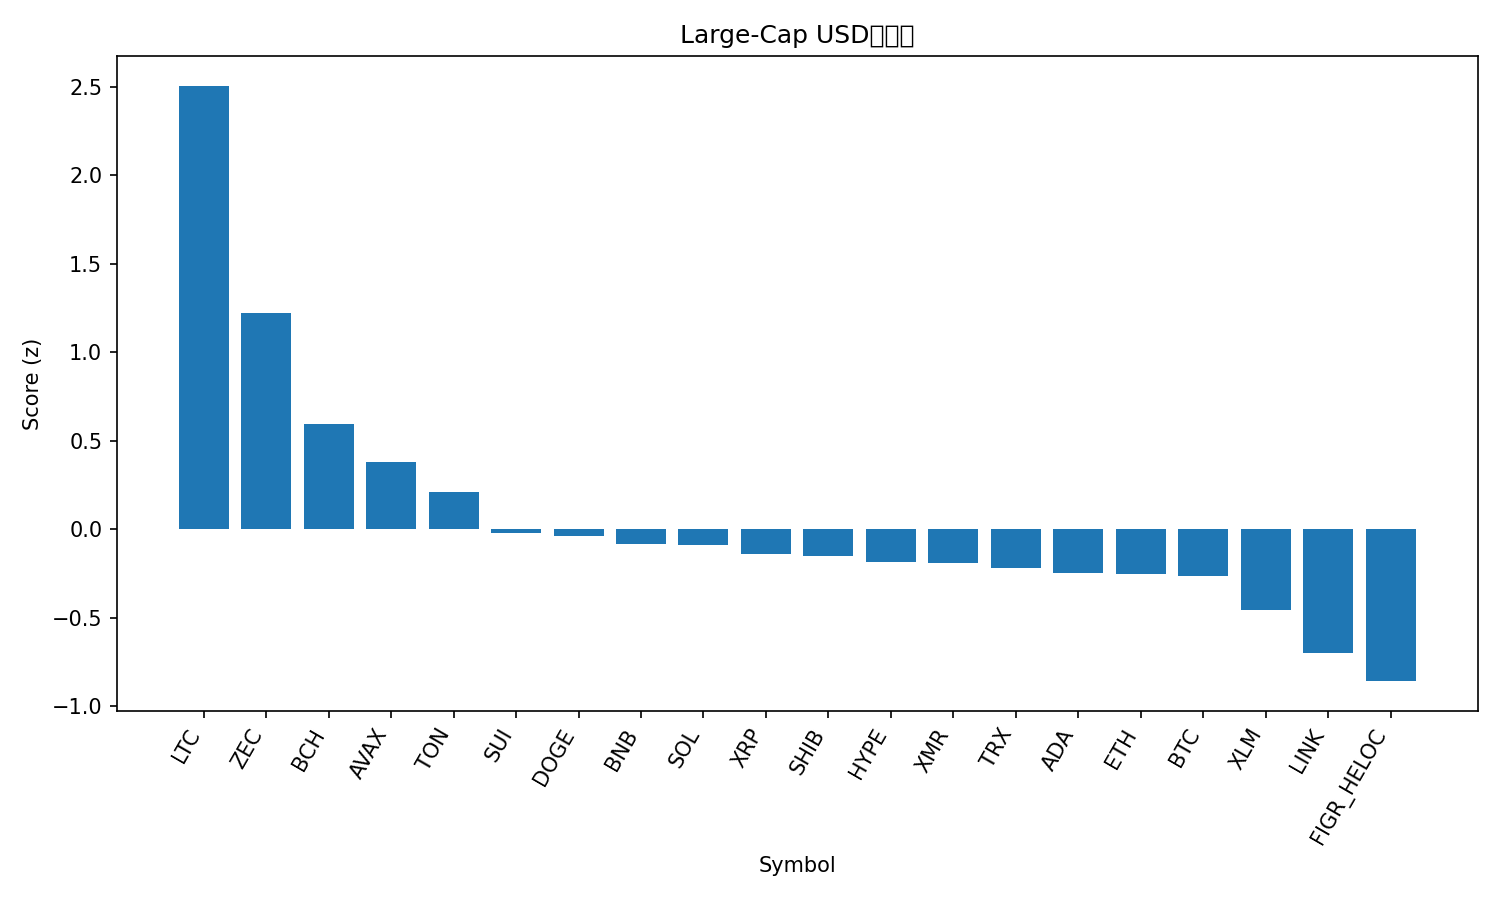

The data file committed next to this chart (first rows):
rank, name, symbol, price, pct_1h, pct_24h, pct_7d, pct_1h_vs_btc, pct_24h_vs_btc, pct_7d_vs_btc, market_cap_rank, market_cap, volume_usd, score
1, Litecoin, LTC, 101.4, 1.426, 6.003, 4.596, 1.435, 5.627, 5.845, 30, 7758511220, 673136058, 2.506
2, Zcash, ZEC, 414.5, 0.2614, 2.3, 50.24, 0.2698, 1.924, 51.48, 32, 6776968852, 1126901545, 1.223
3, Bitcoin Cash, BCH, 554.6, 0.2075, 2.854, 9.484, 0.2159, 2.477, 10.73, 18, 11061066265, 284938631, 0.5927
4, Avalanche, AVAX, 18.65, 0.3294, 2.339, -5.219, 0.3378, 1.962, -3.97, 28, 7955784068, 270724071, 0.383
5, Toncoin, TON, 2.31, 0.2229, 1.031, 7.126, 0.2313, 0.6542, 8.375, 35, 5819705361, 163720213, 0.208
6, Sui, SUI, 2.38, 0.3165, 0.4313, -6.049, 0.325, 0.0548, -4.8, 25, 8752499506, 495625902, -0.02343
7, Dogecoin, DOGE, 0.1872, 0.3004, 0.3472, -4.868, 0.3088, -0.02932, -3.618, 9, 28371703709, 808543988, -0.03735
8, BNB, BNB, 1095, 0.1881, 0.4822, -1.858, 0.1965, 0.1057, -0.6083, 4, 150850497628, 1091168992, -0.08527
9, Solana, SOL, 186.3, 0.401, -0.5762, -4.252, 0.4094, -0.9527, -3.002, 6, 102919250216, 2732039698, -0.08942
10, XRP, XRP, 2.5, 0.29, -0.2516, -3.559, 0.2984, -0.6281, -2.31, 5, 150542764703, 1736456302, -0.1423
11, Shiba Inu, SHIB, 1.018e-05, -0.06985, 1.484, 0.03546, -0.06144, 1.107, 1.285, 34, 5999865275, 103152960, -0.1483
12, Hyperliquid, HYPE, 43.31, 0.3855, -1.055, -2.711, 0.3939, -1.432, -1.462, 17, 11740223483, 393411025, -0.1866
13, Monero, XMR, 347, -0.5439, 3.748, 2.487, -0.5355, 3.372, 3.736, 33, 6407822938, 145083429, -0.189
14, TRON, TRX, 0.2975, 0.05895, 0.4207, -0.09652, 0.06736, 0.0442, 1.153, 10, 28159682911, 384960115, -0.2161
15, Cardano, ADA, 0.6116, 0.1342, 0.3706, -6.606, 0.1426, -0.005928, -5.357, 11, 22392348454, 479125330, -0.2493
16, Ethereum, ETH, 3872, 0.01178, 0.4195, -1.935, 0.02019, 0.04305, -0.6858, 2, 467435299100, 12889038308, -0.2548
17, Bitcoin, BTC, 110005, -0.008412, 0.3765, -1.249, 0.0, 0.0, 0.0, 1, 2193858752016, 24820918269, -0.2658
18, Stellar, XLM, 0.3049, 0.02711, -0.08367, -6.341, 0.03552, -0.4602, -5.092, 20, 9770575691, 111971217, -0.4569
19, Chainlink, LINK, 17.1, -0.07441, -0.8217, -5.369, -0.066, -1.198, -4.12, 16, 11915380979, 403502927, -0.7001
20, Figure Heloc, FIGR_HELOC, 1.017, 0.0, -2.608, 1.59, 0.008412, -2.985, 2.839, 15, 13617887337, 529123, -0.8579
21, Hedera, HBAR, 0.196, -0.2237, -3.417, 13.39, -0.2152, -3.793, 14.64, 27, 8324646571, 295066952, -1.072
